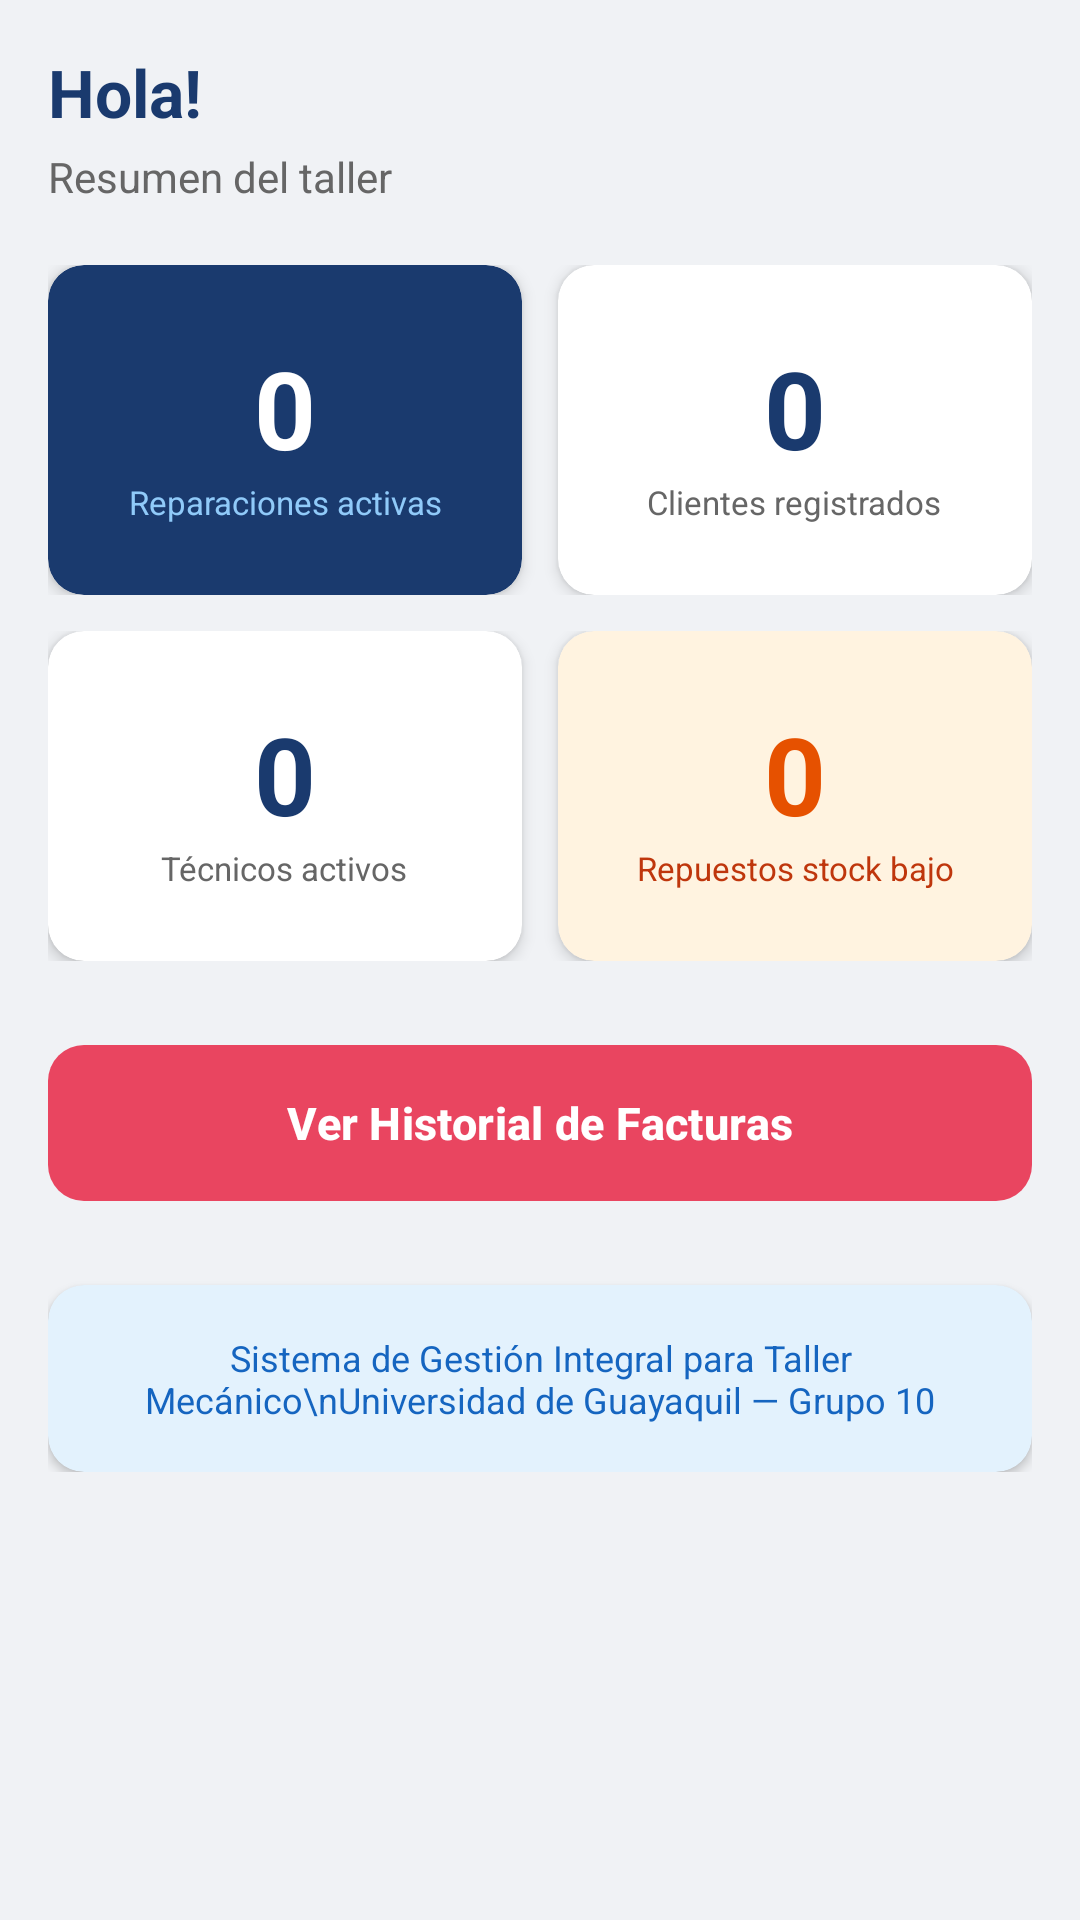

The Android layout XML behind this screen, and the referenced resources:
<!-- AndroidManifest.xml: application theme Theme.Mecanico -->
<!-- res/layout/fragment_dashboard.xml -->
<?xml version="1.0" encoding="utf-8"?>
<ScrollView
    xmlns:android="http://schemas.android.com/apk/res/android"
    xmlns:app="http://schemas.android.com/apk/res-auto"
    android:layout_width="match_parent"
    android:layout_height="match_parent"
    android:background="#F0F2F5">

    <LinearLayout
        android:layout_width="match_parent"
        android:layout_height="wrap_content"
        android:orientation="vertical"
        android:padding="16dp">

        
        <TextView
            android:id="@+id/tvSaludo"
            android:layout_width="wrap_content"
            android:layout_height="wrap_content"
            android:text="Hola!"
            android:textSize="22sp"
            android:textStyle="bold"
            android:textColor="#1a3a6e"
            android:layout_marginBottom="4dp" />

        <TextView
            android:layout_width="wrap_content"
            android:layout_height="wrap_content"
            android:text="Resumen del taller"
            android:textSize="14sp"
            android:textColor="#666666"
            android:layout_marginBottom="20dp" />

        
        <LinearLayout
            android:layout_width="match_parent"
            android:layout_height="wrap_content"
            android:orientation="horizontal"
            android:layout_marginBottom="12dp">

            
            <androidx.cardview.widget.CardView
                android:layout_width="0dp"
                android:layout_height="110dp"
                android:layout_weight="1"
                android:layout_marginEnd="6dp"
                app:cardCornerRadius="12dp"
                app:cardElevation="3dp"
                app:cardBackgroundColor="#1a3a6e">

                <LinearLayout
                    android:layout_width="match_parent"
                    android:layout_height="match_parent"
                    android:orientation="vertical"
                    android:gravity="center"
                    android:padding="12dp">

                    <TextView
                        android:id="@+id/tvCountReparaciones"
                        android:layout_width="wrap_content"
                        android:layout_height="wrap_content"
                        android:text="0"
                        android:textSize="36sp"
                        android:textStyle="bold"
                        android:textColor="#FFFFFF" />

                    <TextView
                        android:layout_width="wrap_content"
                        android:layout_height="wrap_content"
                        android:text="Reparaciones activas"
                        android:textSize="11sp"
                        android:textColor="#90CAF9"
                        android:gravity="center" />
                </LinearLayout>
            </androidx.cardview.widget.CardView>

            
            <androidx.cardview.widget.CardView
                android:layout_width="0dp"
                android:layout_height="110dp"
                android:layout_weight="1"
                android:layout_marginStart="6dp"
                app:cardCornerRadius="12dp"
                app:cardElevation="3dp"
                app:cardBackgroundColor="#FFFFFF">

                <LinearLayout
                    android:layout_width="match_parent"
                    android:layout_height="match_parent"
                    android:orientation="vertical"
                    android:gravity="center"
                    android:padding="12dp">

                    <TextView
                        android:id="@+id/tvCountClientes"
                        android:layout_width="wrap_content"
                        android:layout_height="wrap_content"
                        android:text="0"
                        android:textSize="36sp"
                        android:textStyle="bold"
                        android:textColor="#1a3a6e" />

                    <TextView
                        android:layout_width="wrap_content"
                        android:layout_height="wrap_content"
                        android:text="Clientes registrados"
                        android:textSize="11sp"
                        android:textColor="#666666"
                        android:gravity="center" />
                </LinearLayout>
            </androidx.cardview.widget.CardView>
        </LinearLayout>

        
        <LinearLayout
            android:layout_width="match_parent"
            android:layout_height="wrap_content"
            android:orientation="horizontal"
            android:layout_marginBottom="24dp">

            
            <androidx.cardview.widget.CardView
                android:layout_width="0dp"
                android:layout_height="110dp"
                android:layout_weight="1"
                android:layout_marginEnd="6dp"
                app:cardCornerRadius="12dp"
                app:cardElevation="3dp"
                app:cardBackgroundColor="#FFFFFF">

                <LinearLayout
                    android:layout_width="match_parent"
                    android:layout_height="match_parent"
                    android:orientation="vertical"
                    android:gravity="center"
                    android:padding="12dp">

                    <TextView
                        android:id="@+id/tvCountTecnicos"
                        android:layout_width="wrap_content"
                        android:layout_height="wrap_content"
                        android:text="0"
                        android:textSize="36sp"
                        android:textStyle="bold"
                        android:textColor="#1a3a6e" />

                    <TextView
                        android:layout_width="wrap_content"
                        android:layout_height="wrap_content"
                        android:text="Técnicos activos"
                        android:textSize="11sp"
                        android:textColor="#666666"
                        android:gravity="center" />
                </LinearLayout>
            </androidx.cardview.widget.CardView>

            
            <androidx.cardview.widget.CardView
                android:layout_width="0dp"
                android:layout_height="110dp"
                android:layout_weight="1"
                android:layout_marginStart="6dp"
                app:cardCornerRadius="12dp"
                app:cardElevation="3dp"
                app:cardBackgroundColor="#FFF3E0">

                <LinearLayout
                    android:layout_width="match_parent"
                    android:layout_height="match_parent"
                    android:orientation="vertical"
                    android:gravity="center"
                    android:padding="12dp">

                    <TextView
                        android:id="@+id/tvCountStockBajo"
                        android:layout_width="wrap_content"
                        android:layout_height="wrap_content"
                        android:text="0"
                        android:textSize="36sp"
                        android:textStyle="bold"
                        android:textColor="#E65100" />

                    <TextView
                        android:layout_width="wrap_content"
                        android:layout_height="wrap_content"
                        android:text="Repuestos stock bajo"
                        android:textSize="11sp"
                        android:textColor="#BF360C"
                        android:gravity="center" />
                </LinearLayout>
            </androidx.cardview.widget.CardView>

        </LinearLayout>
        <com.google.android.material.button.MaterialButton
            android:id="@+id/btnHistorialFacturas"
            android:layout_width="match_parent"
            android:layout_height="60dp"
            android:layout_marginBottom="24dp"
            android:text="Ver Historial de Facturas"
            android:textColor="#FFFFFF"
            android:textSize="15sp"
            android:textStyle="bold"
            app:cornerRadius="12dp"
            app:backgroundTint="#e94560" />

        <androidx.cardview.widget.CardView
            android:layout_width="match_parent"
            android:layout_height="wrap_content"
            app:cardCornerRadius="12dp"
            app:cardElevation="2dp"
            app:cardBackgroundColor="#E3F2FD"/>
        
        <androidx.cardview.widget.CardView
            android:layout_width="match_parent"
            android:layout_height="wrap_content"
            app:cardCornerRadius="12dp"
            app:cardElevation="2dp"
            app:cardBackgroundColor="#E3F2FD">

            <TextView
                android:layout_width="match_parent"
                android:layout_height="wrap_content"
                android:padding="16dp"
                android:text="Sistema de Gestión Integral para Taller Mecánico\nUniversidad de Guayaquil — Grupo 10"
                android:textSize="12sp"
                android:textColor="#1565C0"
                android:gravity="center" />
        </androidx.cardview.widget.CardView>

    </LinearLayout>
</ScrollView>
<!-- resources referenced by this layout -->
<resources>
  <style name="Theme.Mecanico" parent="Base.Theme.Mecanico" />
  <style name="Base.Theme.Mecanico" parent="Theme.Material3.DayNight.NoActionBar">
          
          
      </style>
</resources>
